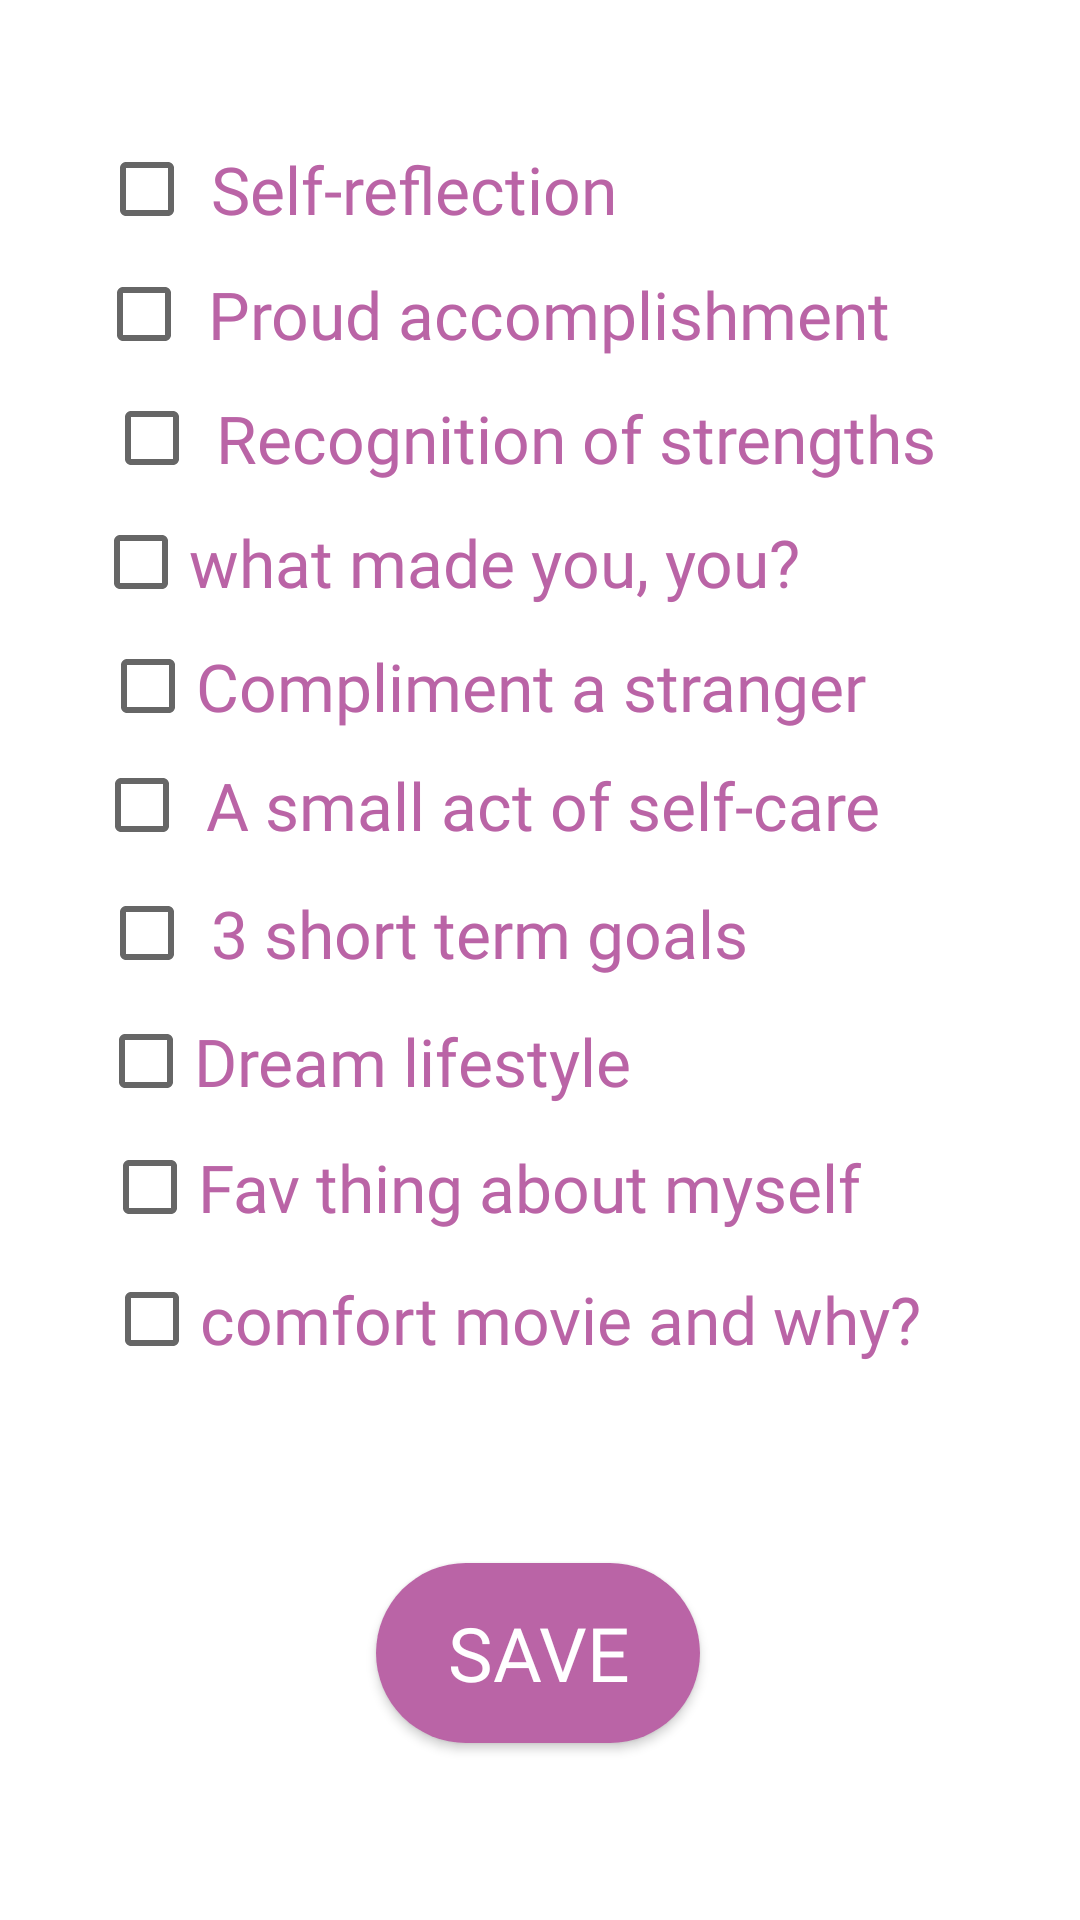

Produce the Android XML layout that renders to this screen, including the resource entries it uses.
<!-- AndroidManifest.xml: application theme Theme.Better_me -->
<!-- res/layout/activity_unplug_page2.xml -->
<?xml version="1.0" encoding="utf-8"?>
<androidx.constraintlayout.widget.ConstraintLayout
    xmlns:android="http://schemas.android.com/apk/res/android"
    xmlns:tools="http://schemas.android.com/tools"
    xmlns:app="http://schemas.android.com/apk/res-auto"
    android:layout_width="match_parent"
    android:layout_height="match_parent"
    tools:context=".unplug_page2">
    <androidx.appcompat.widget.AppCompatButton
        android:id="@+id/savebtn2"
        android:layout_width="108dp"
        android:layout_height="60dp"
        android:background="@drawable/savebtn"
        android:fontFamily="@font/shirkand"
        android:text="save"
        android:textColor="@color/white"
        android:textSize="25dp"
        app:layout_constraintBottom_toBottomOf="parent"
        app:layout_constraintEnd_toEndOf="parent"
        app:layout_constraintHorizontal_bias="0.498"
        app:layout_constraintStart_toStartOf="parent"
        app:layout_constraintTop_toTopOf="parent"
        app:layout_constraintVertical_bias="0.898" />

     <CheckBox
        android:id="@+id/day12"
        android:layout_width="wrap_content"
        android:layout_height="wrap_content"
        android:fontFamily="@font/shirkand"
        android:text="comfort movie and why? "
        android:textColor="#BA64A6"
        android:textSize="22dp"
        app:layout_constraintBottom_toBottomOf="parent"
        app:layout_constraintEnd_toEndOf="parent"
        app:layout_constraintHorizontal_bias="0.423"
        app:layout_constraintStart_toStartOf="parent"
        app:layout_constraintTop_toTopOf="parent"
        app:layout_constraintVertical_bias="0.702" />

    <CheckBox
        android:id="@+id/day13"
        android:layout_width="wrap_content"
        android:layout_height="wrap_content"
        android:fontFamily="@font/shirkand"
        android:text="Fav thing about myself"
        android:textColor="#BA64A6"
        android:textSize="22dp"
        app:layout_constraintBottom_toBottomOf="parent"
        app:layout_constraintEnd_toEndOf="parent"
        app:layout_constraintHorizontal_bias="0.318"
        app:layout_constraintStart_toStartOf="parent"
        app:layout_constraintTop_toTopOf="parent"
        app:layout_constraintVertical_bias="0.628" />

    <CheckBox
        android:id="@+id/day14"
        android:layout_width="wrap_content"
        android:layout_height="wrap_content"
        android:fontFamily="@font/shirkand"
        android:text="Dream lifestyle"
        android:textColor="#BA64A6"
        android:textSize="22dp"
        app:layout_constraintBottom_toBottomOf="parent"
        app:layout_constraintEnd_toEndOf="parent"
        app:layout_constraintHorizontal_bias="0.179"
        app:layout_constraintStart_toStartOf="parent"
        app:layout_constraintTop_toTopOf="parent"
        app:layout_constraintVertical_bias="0.557" />

    <CheckBox
        android:id="@+id/day15"
        android:layout_width="wrap_content"
        android:layout_height="wrap_content"
        android:fontFamily="@font/shirkand"
        android:text=" A small act of self-care"
        android:textColor="#BA64A6"
        android:textSize="22dp"
        app:layout_constraintBottom_toBottomOf="parent"
        app:layout_constraintEnd_toEndOf="parent"
        app:layout_constraintHorizontal_bias="0.321"
        app:layout_constraintStart_toStartOf="parent"
        app:layout_constraintTop_toTopOf="parent"
        app:layout_constraintVertical_bias="0.413" />

    <CheckBox
        android:id="@+id/day16"
        android:layout_width="wrap_content"
        android:layout_height="wrap_content"
        android:fontFamily="@font/shirkand"
        android:text=" 3 short term goals"
        android:textColor="#BA64A6"
        android:textSize="22dp"
        app:layout_constraintBottom_toBottomOf="parent"
        app:layout_constraintEnd_toEndOf="parent"
        app:layout_constraintHorizontal_bias="0.229"
        app:layout_constraintStart_toStartOf="parent"
        app:layout_constraintTop_toTopOf="parent"
        app:layout_constraintVertical_bias="0.485" />

    <CheckBox
        android:id="@+id/day17"
        android:layout_width="wrap_content"
        android:layout_height="wrap_content"
        android:fontFamily="@font/shirkand"
        android:text="Compliment a stranger  "
        android:textColor="#BA64A6"
        android:textSize="22dp"
        app:layout_constraintBottom_toBottomOf="parent"
        app:layout_constraintEnd_toEndOf="parent"
        app:layout_constraintHorizontal_bias="0.354"
        app:layout_constraintStart_toStartOf="parent"
        app:layout_constraintTop_toTopOf="parent"
        app:layout_constraintVertical_bias="0.346" />

    <CheckBox
        android:id="@+id/day18"
        android:layout_width="wrap_content"
        android:layout_height="wrap_content"
        android:fontFamily="@font/shirkand"
        android:text="what made you, you?"
        android:textColor="#BA64A6"
        android:textSize="22dp"
        app:layout_constraintBottom_toBottomOf="parent"
        app:layout_constraintEnd_toEndOf="parent"
        app:layout_constraintHorizontal_bias="0.25"
        app:layout_constraintStart_toStartOf="parent"
        app:layout_constraintTop_toTopOf="parent"
        app:layout_constraintVertical_bias="0.276" />

    <CheckBox
        android:id="@+id/day19"
        android:layout_width="wrap_content"
        android:layout_height="wrap_content"
        android:fontFamily="@font/shirkand"
        android:text=" Recognition of strengths"
        android:textColor="#BA64A6"
        android:textSize="22dp"
        app:layout_constraintBottom_toBottomOf="parent"
        app:layout_constraintEnd_toEndOf="parent"
        app:layout_constraintHorizontal_bias="0.421"
        app:layout_constraintStart_toStartOf="parent"
        app:layout_constraintTop_toTopOf="parent"
        app:layout_constraintVertical_bias="0.206" />

    <CheckBox
        android:id="@+id/day20"
        android:layout_width="wrap_content"
        android:layout_height="wrap_content"
        android:fontFamily="@font/shirkand"
        android:text=" Proud accomplishment"
        android:textColor="#BA64A6"
        android:textSize="22dp"
        app:layout_constraintBottom_toBottomOf="parent"
        app:layout_constraintEnd_toEndOf="parent"
        app:layout_constraintHorizontal_bias="0.336"
        app:layout_constraintStart_toStartOf="parent"
        app:layout_constraintTop_toTopOf="parent"
        app:layout_constraintVertical_bias="0.136" />

    <CheckBox
        android:id="@+id/day21"
        android:layout_width="wrap_content"
        android:layout_height="wrap_content"
        android:fontFamily="@font/shirkand"
        android:text=" Self-reflection"
        android:textColor="#BA64A6"
        android:textSize="22dp"
        app:layout_constraintBottom_toBottomOf="parent"
        app:layout_constraintEnd_toEndOf="parent"
        app:layout_constraintHorizontal_bias="0.177"
        app:layout_constraintStart_toStartOf="parent"
        app:layout_constraintTop_toTopOf="parent"
        app:layout_constraintVertical_bias="0.066" />
</androidx.constraintlayout.widget.ConstraintLayout>
<!-- resources referenced by this layout -->
<resources>
  <color name="white">#FFFFFFFF</color>
  <!-- drawable savebtn (drawable) -->
  <?xml version="1.0" encoding="utf-8"?>
  <shape xmlns:android="http://schemas.android.com/apk/res/android">
      <solid android:color="#BA64A6"/>
      <corners
          android:bottomLeftRadius="30dp"
          android:topLeftRadius="30dp"
          android:bottomRightRadius="30dp"
          android:topRightRadius="30dp"
  
          />
  
  </shape>
  <style name="Theme.Better_me" parent="Theme.MaterialComponents.DayNight.DarkActionBar">
          
          <item name="android:windowIsTranslucent">true</item>
          <item name="colorPrimary">@color/purple_500</item>
          <item name="colorPrimaryVariant">@color/purple_700</item>
          <item name="colorOnPrimary">@color/white</item>
          
          <item name="colorSecondary">@color/teal_200</item>
          <item name="colorSecondaryVariant">@color/teal_700</item>
          <item name="colorOnSecondary">@color/black</item>
          
          <item name="android:statusBarColor">?attr/colorPrimaryVariant</item>
          
      </style>
  <color name="purple_500">#D8C6F1</color>
  <color name="purple_700">#000000</color>
  <color name="teal_200">#9F86D7</color>
  <color name="teal_700">#FF018786</color>
  <color name="black">#FF000000</color>
</resources>
